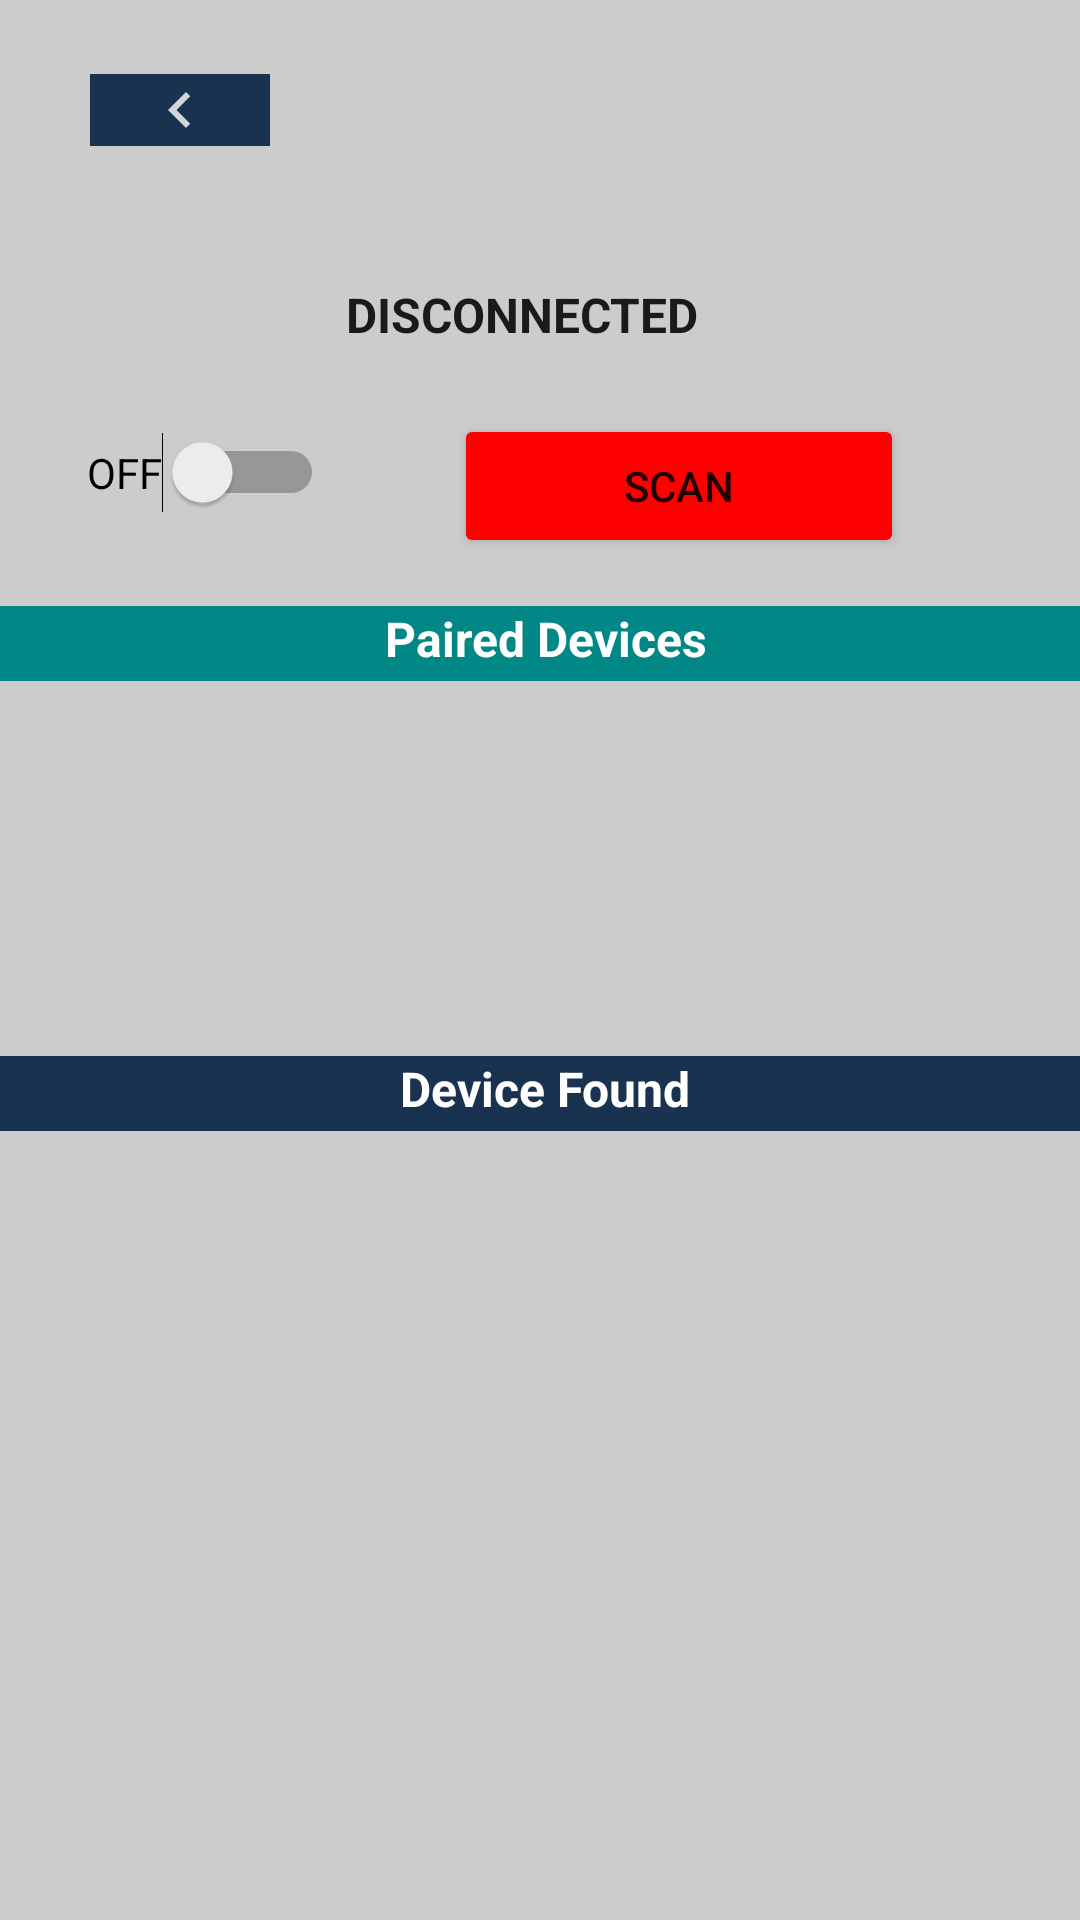

Android layout source for this screen:
<!-- AndroidManifest.xml: application theme Theme.Android_Group5 -->
<!-- res/layout/activity_bluetooth_connection.xml -->
<?xml version="1.0" encoding="utf-8"?>
<androidx.constraintlayout.widget.ConstraintLayout
    xmlns:android="http://schemas.android.com/apk/res/android"
    xmlns:tools="http://schemas.android.com/tools"
    xmlns:app="http://schemas.android.com/apk/res-auto"
    android:layout_width="match_parent"
    android:layout_height="match_parent"
    android:background="@color/grey"
    tools:context=".bluetoothConnectionActivity">

  <ImageButton
      android:id="@+id/btBack"
      android:layout_width="60dp"
      android:layout_height="wrap_content"
      android:src="@drawable/ic_arrow_left"
      android:background="@color/navy"
      app:tint="@color/white"
      app:layout_constraintBottom_toBottomOf="parent"
      app:layout_constraintTop_toTopOf="parent"
      app:layout_constraintRight_toRightOf="parent"
      app:layout_constraintLeft_toLeftOf="parent"
      app:layout_constraintVertical_bias="0.04"
      app:layout_constraintHorizontal_bias="0.1" />

  <TextView
      android:id="@+id/connStatusTextView"
      android:layout_width="271dp"
      android:layout_height="46dp"
      android:layout_marginTop="12dp"
      android:foregroundGravity="center"
      android:gravity="center"
      android:text="Disconnected"
      android:textAllCaps="true"
      android:textColor="#1B1A1A"
      android:textSize="16sp"
      android:textStyle="bold"
      app:layout_constraintEnd_toEndOf="parent"
      app:layout_constraintHorizontal_bias="0.433"
      app:layout_constraintStart_toStartOf="parent"
      app:layout_constraintTop_toBottomOf="@+id/bluetoothTitleTextView" />

  <Switch
      android:id="@+id/bluetoothSwitch"
      android:layout_width="wrap_content"
      android:layout_height="wrap_content"
      android:splitTrack="false"
      android:text="OFF"
      app:layout_constraintBottom_toTopOf="@+id/pairedDevicesTitleTextView"
      app:layout_constraintEnd_toStartOf="@+id/scanButton"
      app:layout_constraintHorizontal_bias="0.4"
      app:layout_constraintStart_toStartOf="parent"
      app:layout_constraintTop_toBottomOf="@+id/connStatusTextView"
      app:layout_constraintVertical_bias="0.34" />

  <Button
      android:id="@+id/scanButton"
      android:layout_width="150dp"
      android:layout_height="48dp"
      android:layout_marginTop="68dp"
      android:layout_marginEnd="8dp"
      app:backgroundTint="@color/colorRed"
      android:onClick="toggleButtonScan"
      android:text="SCAN"
      app:layout_constraintEnd_toEndOf="parent"
      app:layout_constraintHorizontal_bias="0.749"
      app:layout_constraintStart_toStartOf="parent"
      app:layout_constraintTop_toBottomOf="@+id/bluetoothTitleTextView" />

  <TextView
      android:id="@+id/pairedDevicesTitleTextView"
      android:layout_width="380dp"
      android:layout_height="25dp"
      android:layout_marginStart="8dp"
      android:layout_marginTop="16dp"
      android:layout_marginEnd="8dp"
      android:background="@color/white"
      android:text="Paired Devices"
      app:backgroundTint="@color/teal_700"
      android:textAlignment="center"
      android:textColor="@color/colorWhite"
      android:textSize="16sp"
      android:textStyle="bold"
      app:layout_constraintEnd_toEndOf="parent"
      app:layout_constraintHorizontal_bias="0.468"
      app:layout_constraintStart_toStartOf="parent"
      app:layout_constraintTop_toBottomOf="@+id/scanButton" />
  <ListView
      android:id="@+id/pairedDevicesListView"
      android:layout_width="379dp"
      android:layout_height="117dp"
      android:layout_marginStart="8dp"
      android:layout_marginTop="4dp"
      android:layout_marginEnd="8dp"
      android:gravity="bottom"
      android:listSelector="#bdb9b9"
      android:scrollbars="vertical"
      android:text=""
      android:textColor="@color/colorBlack"
      android:textSize="14sp"
      app:layout_constraintEnd_toEndOf="parent"
      app:layout_constraintHorizontal_bias="0.466"
      app:layout_constraintStart_toStartOf="parent"
      app:layout_constraintTop_toBottomOf="@+id/pairedDevicesTitleTextView" />

  <ImageView
      android:id="@+id/bluetoothTitleTextView"
      android:layout_width="380dp"
      android:layout_height="50dp"
      android:layout_marginTop="20dp"
      android:layout_marginEnd="8dp"
      android:gravity="center"
      android:src="@drawable/ic_baseline_bluetooth_24"
      app:tint="@color/navy"
      android:textColor="#191970"
      android:textSize="36sp"
      android:textStyle="bold"
      app:layout_constraintEnd_toEndOf="parent"
      app:layout_constraintHorizontal_bias="0.417"
      app:layout_constraintStart_toStartOf="parent"
      app:layout_constraintTop_toTopOf="parent" />





  <TextView
      android:id="@+id/otherDevicesTitleTextView"
      android:layout_width="380dp"
      android:layout_height="25dp"
      android:layout_marginStart="8dp"
      android:layout_marginTop="4dp"
      android:layout_marginEnd="8dp"
      android:background="@color/navy"
      android:listSelector="#bdb9b9"
      android:text="Device Found"
      android:textAlignment="center"
      android:textColor="@color/colorWhite"
      android:textSize="16sp"
      android:textStyle="bold"
      app:layout_constraintEnd_toEndOf="parent"
      app:layout_constraintHorizontal_bias="0.463"
      app:layout_constraintStart_toStartOf="parent"
      app:layout_constraintTop_toBottomOf="@+id/pairedDevicesListView" />

  <ListView
      android:id="@+id/otherDevicesListView"
      android:layout_width="379dp"
      android:layout_height="117dp"
      android:layout_marginStart="8dp"
      android:layout_marginEnd="8dp"
      android:gravity="bottom"
      android:scrollbars="vertical"
      android:text=""
      android:textColor="@color/colorBlack"
      android:textSize="14sp"
      app:layout_constraintBottom_toBottomOf="parent"
      app:layout_constraintEnd_toEndOf="parent"
      app:layout_constraintHorizontal_bias="0.461"
      app:layout_constraintStart_toStartOf="parent"
      app:layout_constraintTop_toBottomOf="@+id/otherDevicesTitleTextView"
      app:layout_constraintVertical_bias="0.0" />

  <Button
      android:id="@+id/connectBtn"
      android:layout_width="150dp"
      android:layout_height="48dp"
      android:layout_marginStart="360dp"
      android:layout_marginEnd="8dp"
      app:backgroundTint="@color/navy"
      android:text="CONNECT"
      app:layout_constraintBottom_toBottomOf="parent"
      app:layout_constraintEnd_toEndOf="parent"
      app:layout_constraintHorizontal_bias="0.0"
      app:layout_constraintStart_toStartOf="parent"
      app:layout_constraintTop_toBottomOf="@+id/otherDevicesListView"
      app:layout_constraintVertical_bias="0.1" />
  </androidx.constraintlayout.widget.ConstraintLayout>
<!-- resources referenced by this layout -->
<resources>
  <color name="colorBlack">#636363</color>
  <color name="colorRed">#FF0000</color>
  <color name="colorWhite">#FFFFFF</color>
  <color name="grey">#cccccc</color>
  <color name="navy">#18324f</color>
  <color name="teal_700">#FF018786</color>
  <color name="white">#FFFFFFFF</color>
  <!-- drawable ic_arrow_left (drawable) -->
  <vector xmlns:android="http://schemas.android.com/apk/res/android"
      android:width="24dp"
      android:height="24dp"
      android:viewportWidth="24"
      android:viewportHeight="24"
      android:tint="#000000"
      android:alpha="0.8"
  
      >
    <path
        android:fillColor= "@color/white"
        android:pathData="M15.41,7.41L14,6l-6,6 6,6 1.41,-1.41L10.83,12z"/>
  </vector>
  <style name="Theme.Android_Group5" parent="Theme.MaterialComponents.DayNight.DarkActionBar">
          
          <item name="colorPrimary">@color/navy</item>
          <item name="colorPrimaryVariant">@color/white</item>
          <item name="colorOnPrimary">@color/white</item>
          
          <item name="colorSecondary">@color/primaryColorGreen</item>
          <item name="colorSecondaryVariant">@color/primaryLightGreenColor</item>
          <item name="colorOnSecondary">@color/black</item>
          
          <item name="android:statusBarColor">?attr/colorPrimary</item>
          
      </style>
  <color name="primaryColorGreen">#92ffc0</color>
  <color name="primaryLightGreenColor">#5ecb90</color>
  <color name="black">#FF000000</color>
</resources>
